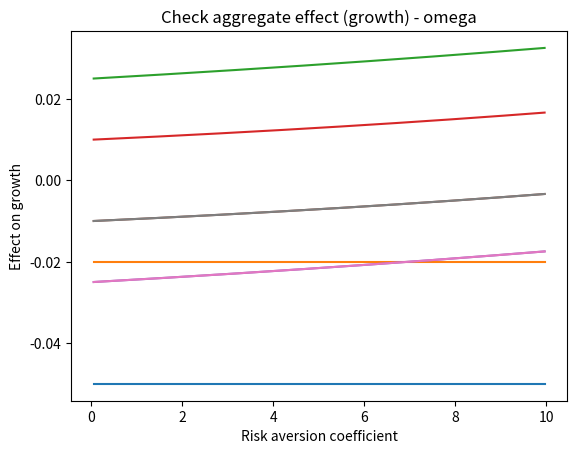
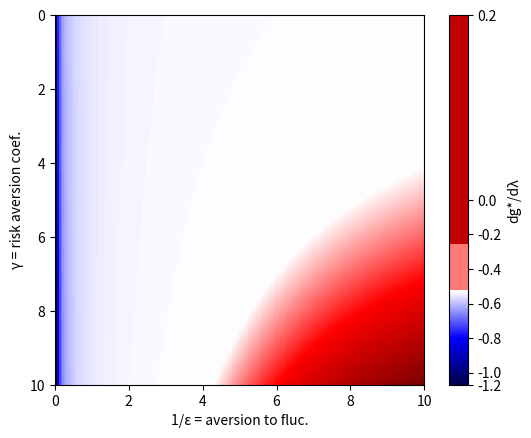
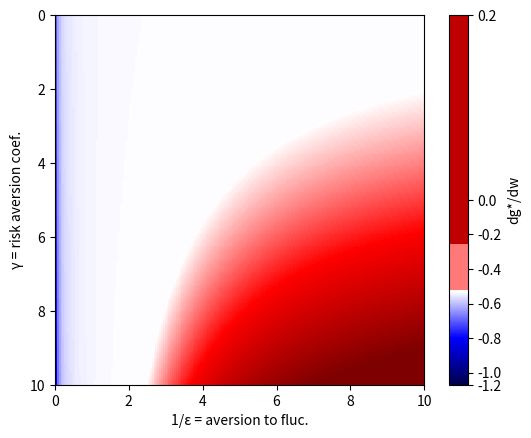

These figures' Python source, in order:
import numpy as np
from numpy import arange
from pylab import meshgrid

import matplotlib.pyplot as plt
from matplotlib.colors import Normalize


# Normalize the color of graphs to 0 :

class MidpointNormalize(Normalize):
    def __init__(self, vmin=None, vmax=None, midpoint=None, clip=False):
        self.midpoint = midpoint
        Normalize.__init__(self, vmin, vmax, clip)

    def __call__(self, value, clip=None):
        # I'm ignoring masked values and all kinds of edge cases to make a
        # simple example...
        x, y = [self.vmin, self.midpoint, self.vmax], [0, 0.5, 1]
        return np.ma.masked_array(np.interp(value, x, y))


norm = MidpointNormalize(midpoint=0)


#############Check sign errors


# Define functions:
def lr_growth_by_lambda(e,g):
    
    return (1-e)*(1-w**(1-g))/(1-g) - (1-w)


def lr_growth_by_omega(e,g):
    
    return -l*(1-(1-e)*w**(-g))


def damage_effect_lambda(e,g): # effect from higher frequency of disasters

    return -(1-w) + g*0


def damage_effect_omega(e,g): # effect from larger damages of disasters

    return -l + g*0


def consumption_effect_lambda(e,g):

    return (1-e)/(1-g)*(1-w**(1-g))


def consumption_effect_omega(e,g):

    return (1-e)*l*w**(-g)



# Fix parameters' value :

d = 1
w = 0.95
l = 0.02

# Create the grid

e = 1/(arange(0.05,10,0.05) + 0.01)
g = arange(0.05,10,0.05) + 0.01
E,G = meshgrid(e, g)

# Apply function and build graphs
damage_lambda = damage_effect_lambda(0.5,g)
damage_omega = damage_effect_omega(0.5,g)

plt.title("Damage effect - lambda")
plt.plot(g,damage_lambda)
plt.xlabel('Risk aversion coefficient')
plt.ylabel('Effect on growth')
plt.show()

plt.title("Damage effect - omega")
plt.plot(g,damage_omega)
plt.xlabel('Risk aversion coefficient')
plt.ylabel('Effect on growth')
plt.show()

consumption_lambda = consumption_effect_lambda(0.5,g)
consumption_omega = consumption_effect_omega(0.5,g)

plt.title("Consumption effect - lambda")
plt.plot(g,consumption_lambda)
plt.xlabel('Risk aversion coefficient')
plt.ylabel('Effect on growth')
plt.show()

plt.title("Consumption effect - omega")
plt.plot(g,consumption_omega)
plt.xlabel('Risk aversion coefficient')
plt.ylabel('Effect on growth')
plt.show()


aggregate_lambda = (
        damage_lambda + consumption_lambda 
        )
aggregate_omega = (
        damage_omega + consumption_omega
        )

plt.title("Aggregate effect - lambda")
plt.plot(g,aggregate_lambda)
plt.xlabel('Risk aversion coefficient')
plt.ylabel('Effect on growth')
plt.show()

plt.title("Aggregate effect - omega")
plt.plot(g,aggregate_omega)
plt.xlabel('Risk aversion coefficient')
plt.ylabel('Effect on growth')
plt.show()



lr_growth_l = lr_growth_by_lambda(0.5,g)
lr_growth_o = lr_growth_by_omega(0.5,g)

plt.title("Check aggregate effect (growth) - lambda")
plt.plot(g,lr_growth_l)
plt.xlabel('Risk aversion coefficient')
plt.ylabel('Effect on growth')
plt.show()

plt.title("Check aggregate effect (growth) - omega")
plt.plot(g,lr_growth_o)
plt.xlabel('Risk aversion coefficient')
plt.ylabel('Effect on growth')
plt.show()


grid_lr_growth_l = lr_growth_by_lambda(E,G)
grid_lr_growth_o = lr_growth_by_omega(E,G)


# Draw heatmap - lambda
fig, ax = plt.subplots()
heatmap_lambda = ax.imshow(
    grid_lr_growth_l, norm=norm, cmap=plt.cm.seismic, extent = [0,10,10,0], interpolation='none'
    )
plt.xlabel('1/ε = aversion to fluc.')
plt.ylabel('γ = risk aversion coef.')
cbar = plt.colorbar(heatmap_lambda)
cbar.set_label('dg*/dλ')
plt.show()

# Draw heatmap - omega
fig, ax = plt.subplots()
heatmap_omega = ax.imshow(
    grid_lr_growth_o, norm=norm, cmap=plt.cm.seismic, extent = [0,10,10,0], interpolation='none'
    )
plt.xlabel('1/ε = aversion to fluc.')
plt.ylabel('γ = risk aversion coef.')
cbar = plt.colorbar(heatmap_omega)
cbar.set_label('dg*/dw')
plt.show()
